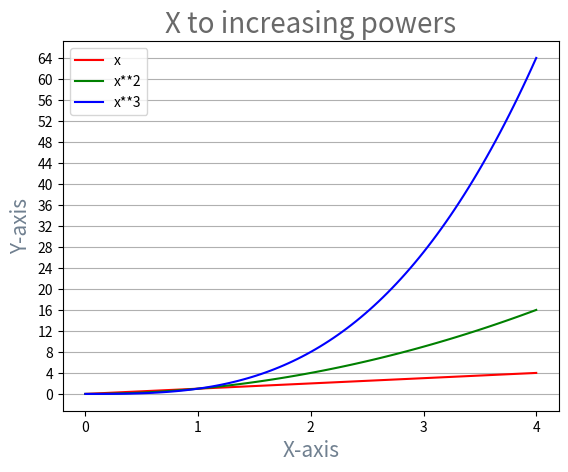

Write Python code to recreate this figure.
# plottask.py
# This program is used to graph x being raised to different powers
# author: David Burke

# importing libarys
import matplotlib.pyplot as plt
import numpy as np

# using numpy to create an array of data points, the more points the smoother the curve
# 100 points in the array
dataPoints = np.array(np.arange(0,4.04,0.04))
x = dataPoints

# f(x) = x
f = dataPoints
plt.plot(x, f, label = "x", color='r')

# g(x) = x**2
g = dataPoints**2
plt.plot(x, g, label = "x**2", color='g')

# h(x) = x**3
h = dataPoints**3
plt.plot(x, h, label = "x**3", color='b')

#finding the max y-axis value to use in the y-axis ticks
yMax = int(max(h))

# adding title to the graph
plt.title("X to increasing powers", size = 20, color = 'dimgrey')

#adding ticks to each axis
plt.xticks([0,1,2,3,4])
plt.yticks(range(0,yMax+4,4))

# adding labes to each axis
plt.xlabel("X-axis", size = 15, color = 'slategray')
plt.ylabel("Y-axis", size = 15, color = 'slategray')

# adding grid to just the y-axis, as this has a much larger range
plt.grid(axis = 'y')

# adding a legend to identify each line
plt.legend()

# printing final graph
plt.show()